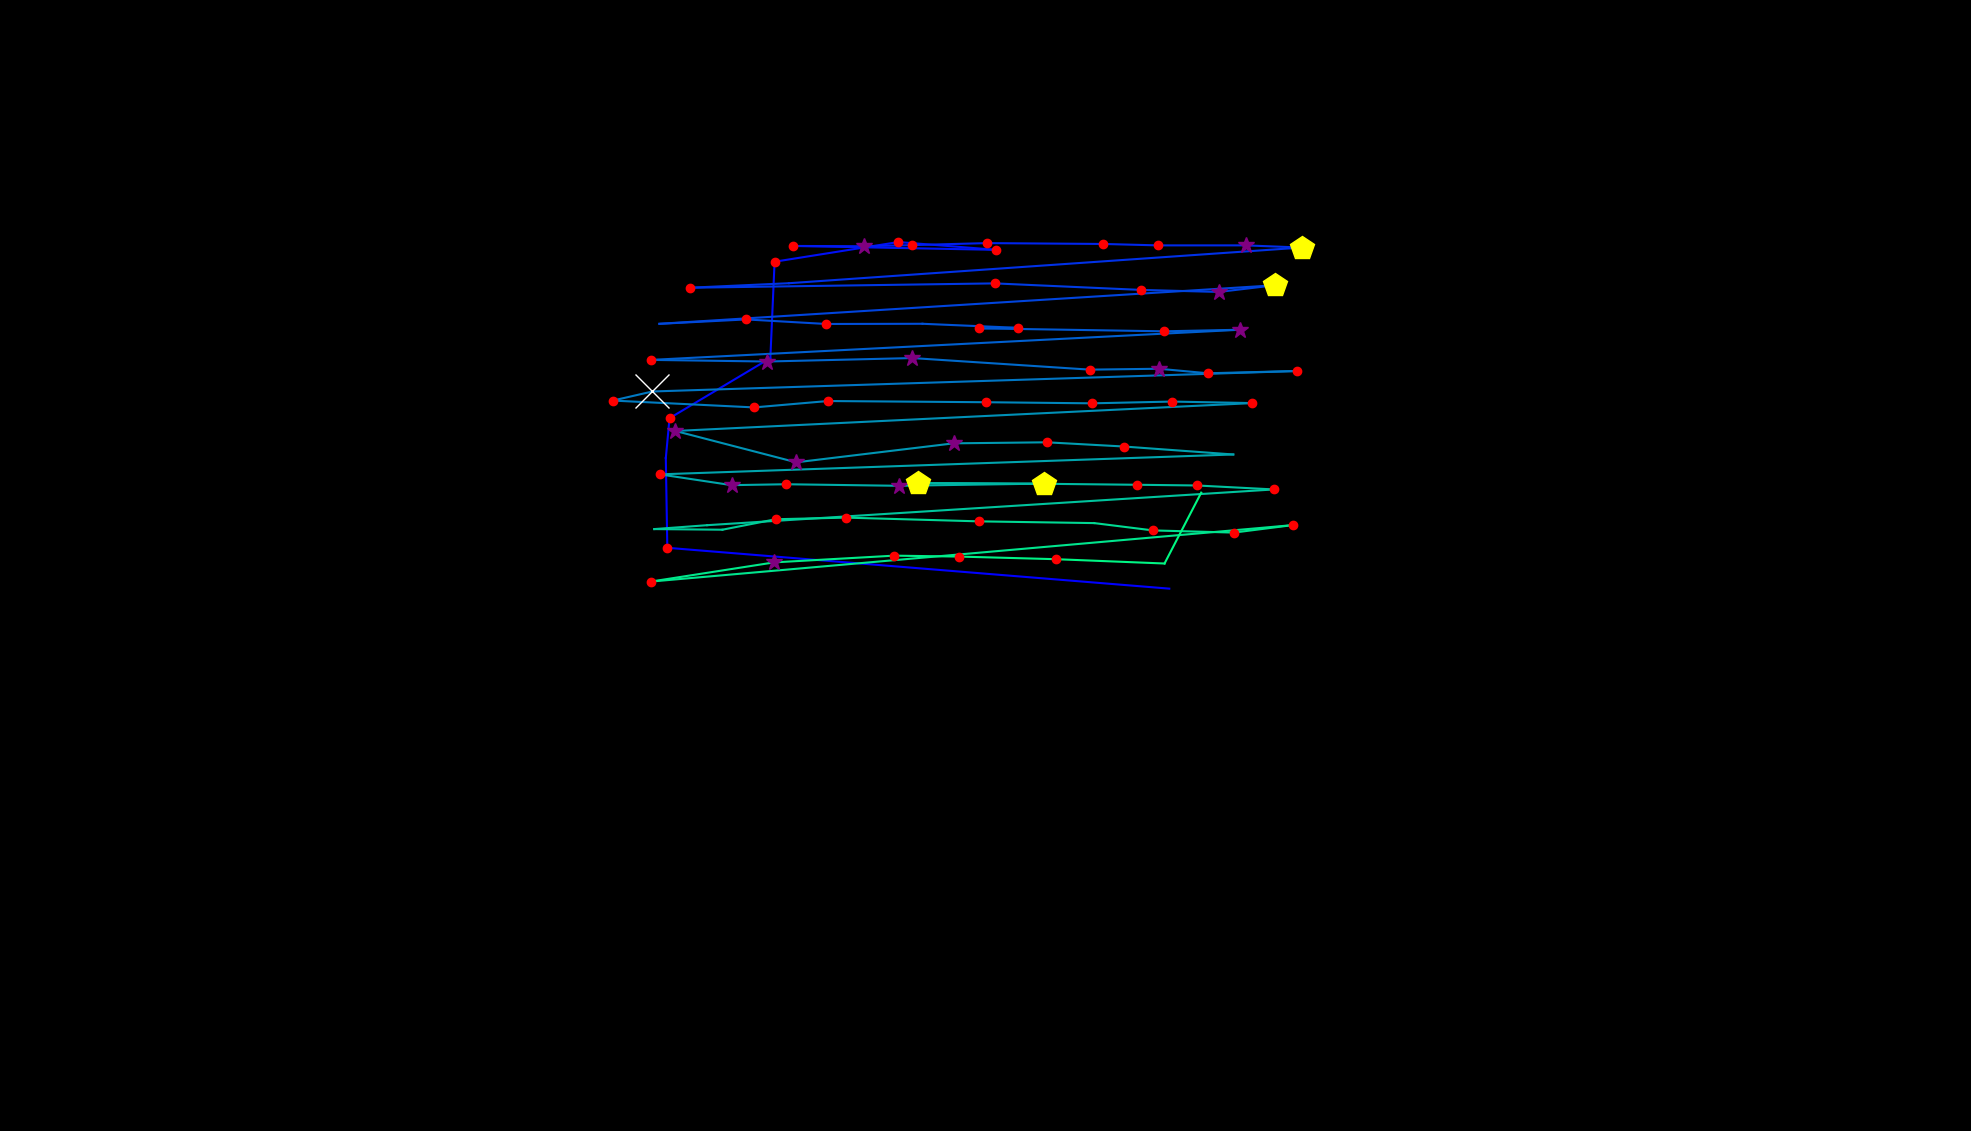

The data file committed next to this chart (first rows):
, fixation_id, timestamp, avg_gaze_x, avg_gaze_y, duration
0, 196.0, 51774, 1519, 704.4, 0.0
1, 197.0, 52039, 866.6, 757.4, 156.6
2, 198.0, 52256, 864.7, 873.9, 96.39
3, 199.0, 52376, 869.5, 925.7, 216.9
4, 200.0, 52665, 1000, 1004, 108.4
5, 201.0, 52858, 1006, 1129, 180.7
6, 202.0, 53424, 1167, 1154, 144.6
7, 203.0, 53593, 1294, 1144, 144.6
8, 204.0, 53798, 1030, 1149, 241
9, 205.0, 54171, 1122, 1149, 301.2
10, 206.0, 54497, 1184, 1150, 132.5
11, 207.0, 54798, 1281, 1153, 168.7
12, 208.0, 55039, 1433, 1152, 228.9
13, 209.0, 55292, 1504, 1150, 228.9
14, 210.0, 55545, 1618, 1150, 277.1
15, 211.0, 55846, 1690, 1147, 457.9
16, 212.0, 56364, 1025, 1101, 96.39
17, 213.0, 56497, 895.6, 1095, 156.6
18, 214.0, 56714, 1292, 1101, 216.9
19, 215.0, 56967, 1482, 1092, 192.8
20, 216.0, 57183, 1583, 1090, 373.5
21, 217.0, 57581, 1655, 1098, 469.9
22, 218.0, 58184, 856.3, 1048, 108.4
23, 219.0, 58437, 969.1, 1054, 156.6
24, 220.0, 58617, 1073, 1048, 192.8
25, 221.0, 58834, 1198, 1048, 108.4
26, 222.0, 59075, 1323, 1043, 120.5
27, 223.0, 59220, 1271, 1042, 156.6
28, 224.0, 59400, 1511, 1039, 241
29, 225.0, 59666, 1610, 1041, 325.3
30, 226.0, 60172, 845.8, 1001, 192.8
31, 227.0, 60388, 995.9, 999.3, 253
32, 228.0, 60666, 1185, 1004, 253
33, 229.0, 61099, 1415, 988.8, 241
34, 230.0, 61364, 1505, 989.9, 313.3
35, 231.0, 61702, 1569, 984.1, 156.6
36, 232.0, 61882, 1684, 987, 180.7
37, 233.0, 62160, 847.4, 960.4, 554.2
38, 234.0, 62738, 795.9, 948.6, 144.6
39, 235.0, 63003, 979.4, 939.7, 241
40, 236.0, 63268, 1075, 948, 228.9
41, 237.0, 63557, 1280, 946.5, 228.9
42, 238.0, 63810, 1418, 945, 216.9
43, 239.0, 64051, 1522, 947.3, 241
44, 240.0, 64328, 1627, 945.3, 168.7
45, 241.0, 64569, 877.2, 909.1, 289.2
46, 242.0, 64883, 1034, 868.4, 385.6
47, 243.0, 65292, 1238, 893.1, 337.4
48, 244.0, 65678, 1359, 894.4, 144.6
49, 245.0, 65871, 1459, 889, 168.7
50, 246.0, 66124, 1602, 878.6, 96.39
51, 247.0, 66473, 857, 852.8, 180.7
52, 248.0, 66678, 950.1, 838.8, 265.1
53, 249.0, 66967, 1021, 839.9, 132.5
54, 250.0, 67124, 1167, 837.9, 277.1
55, 251.0, 67437, 1342, 840.6, 108.4
56, 252.0, 67569, 1192, 841.5, 445.8
57, 253.0, 68425, 1356, 840.5, 469.9
58, 254.0, 68919, 1476, 839.3, 132.5
59, 255.0, 69076, 1554, 838.4, 180.7
... 18 more rows
